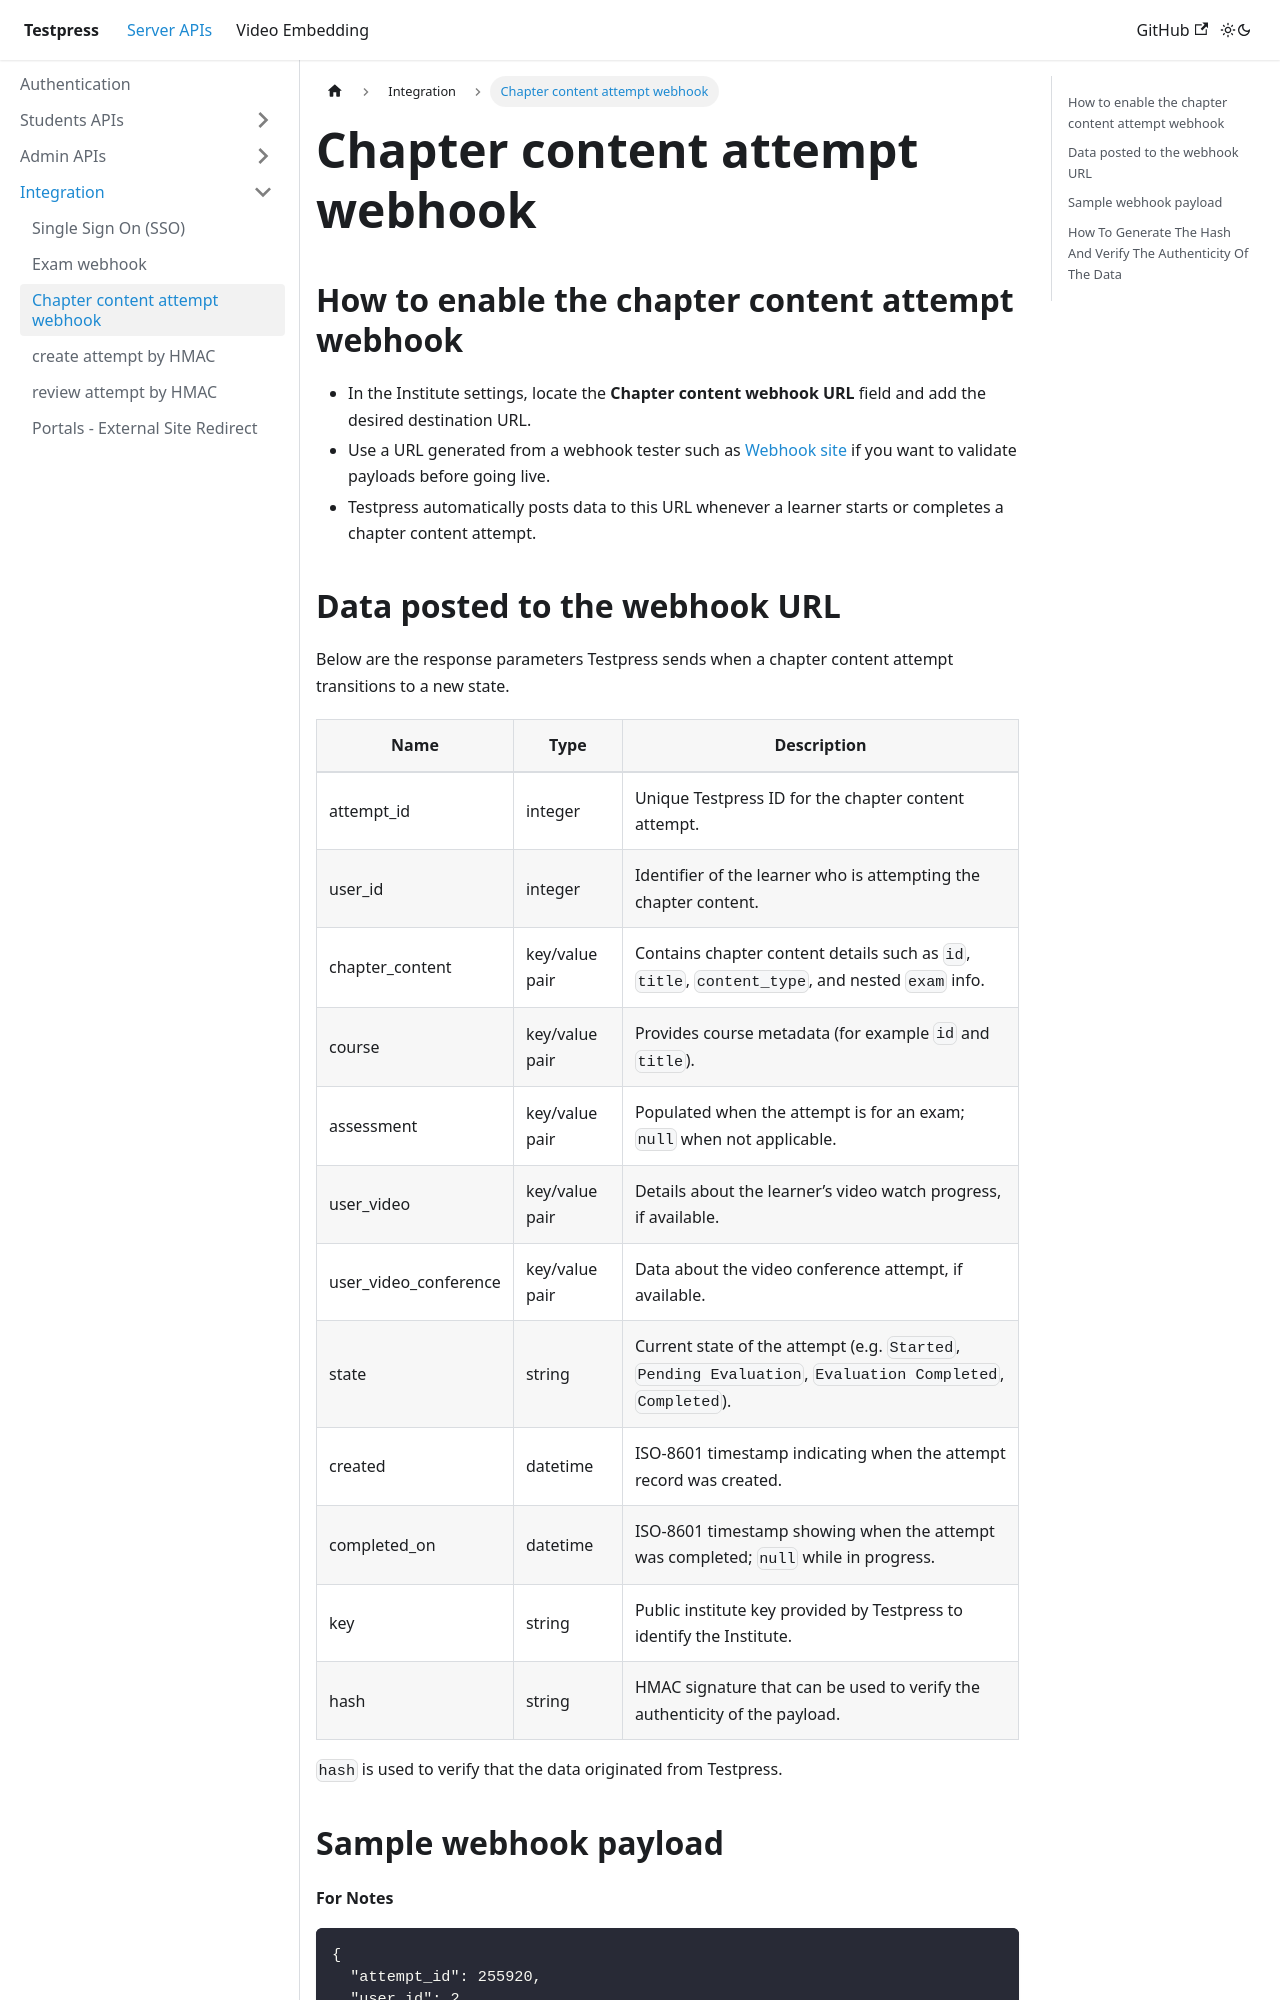

repository: testpress/testpress_docs · page: docs/server-api/Integration/chapter-content-attempt-webhook/index.html · generator: docusaurus

---
sidebar_position: 3
---

# Chapter content attempt webhook

## How to enable the chapter content attempt webhook

* In the Institute settings, locate the **Chapter content webhook URL** field and add the desired destination URL.
* Use a URL generated from a webhook tester such as [Webhook site](https://webhook.site/) if you want to validate payloads before going live.
* Testpress automatically posts data to this URL whenever a learner starts or completes a chapter content attempt.
